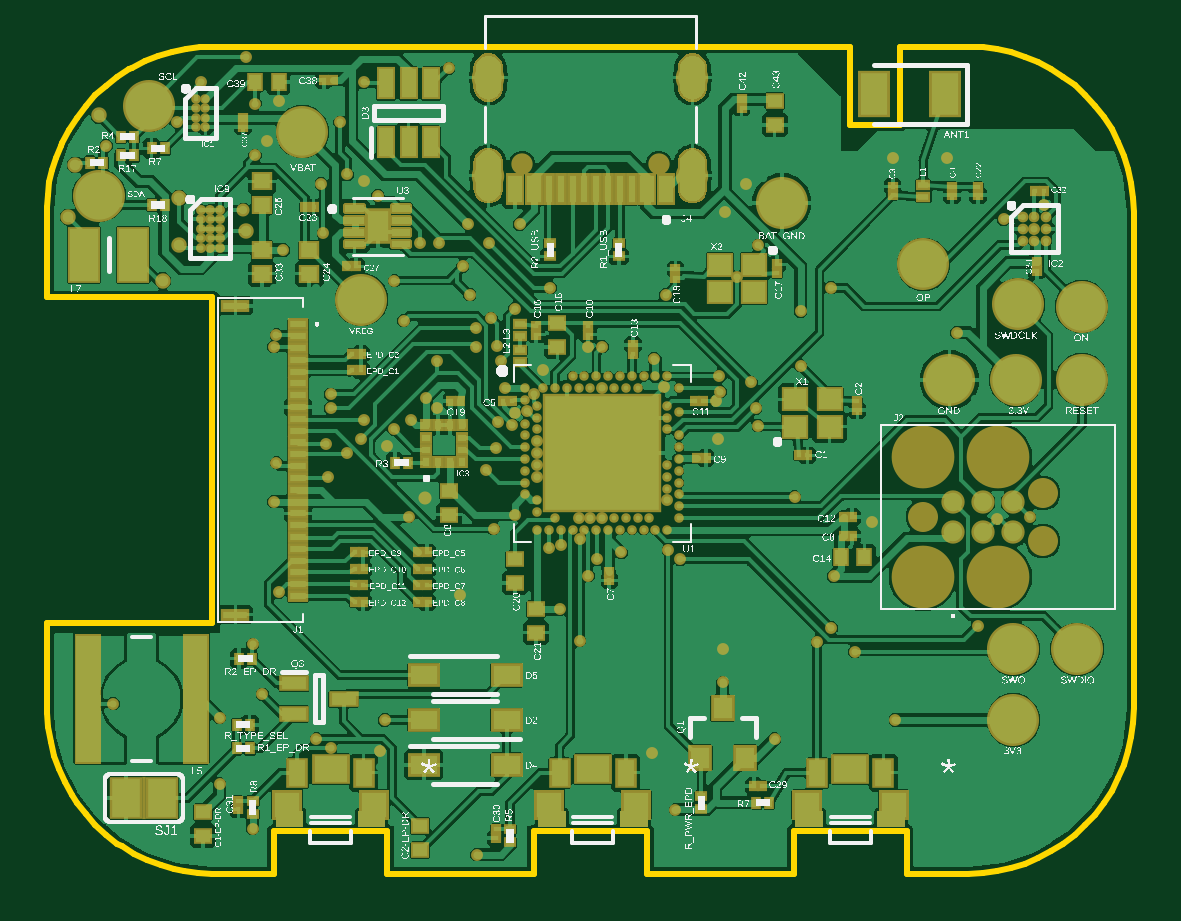
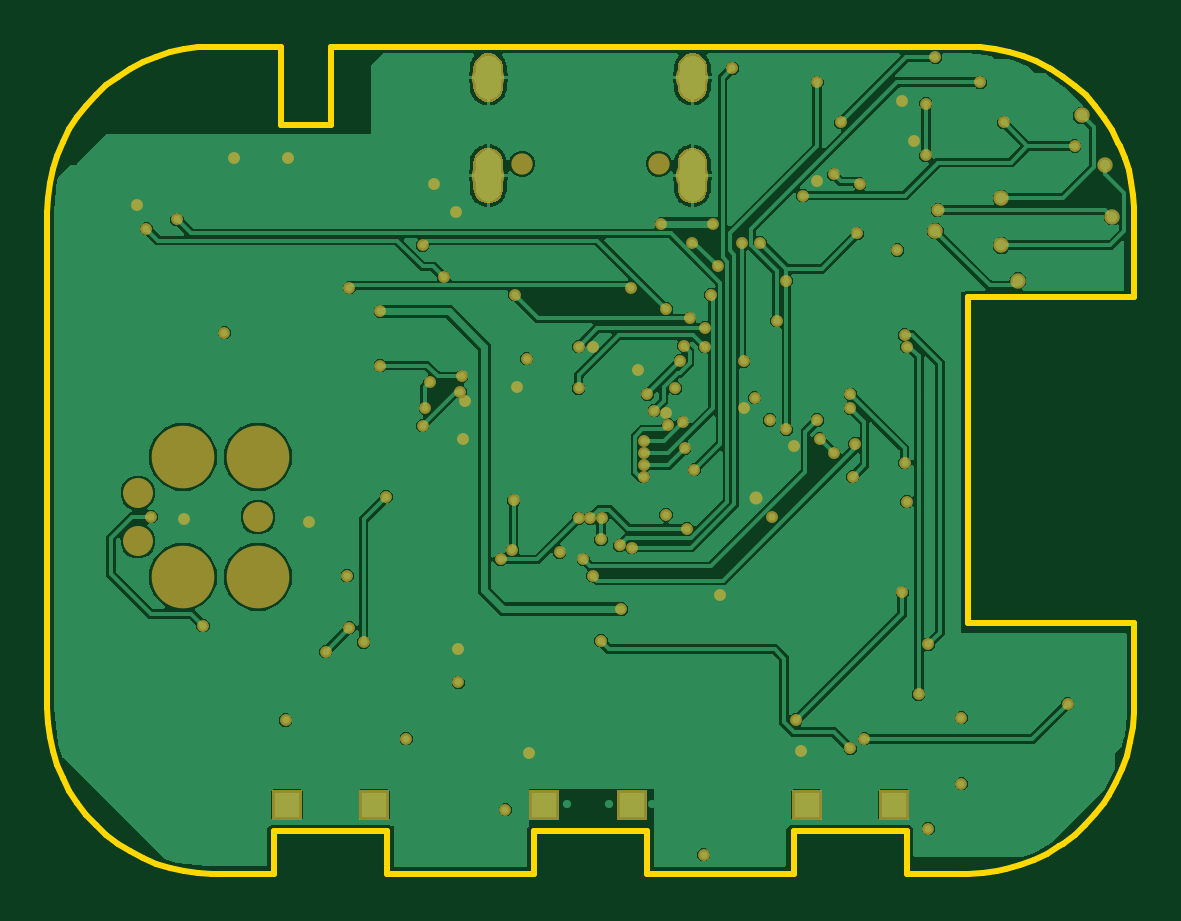
Circuit board: 7 layer files. Board 46.0 x 35.0 mm.
- bottom_copper: copper_bottom_l4.gbr (65474 bytes)
- top_copper: copper_top_l1.gbr (273599 bytes)
- outline: profile.gbr (7759 bytes)
- top_silk: silkscreen_top.gbr (355335 bytes)
- bottom_mask: soldermask_bottom.gbr (6030 bytes)
- top_mask: soldermask_top.gbr (15327 bytes)
- paste: solderpaste_top.gbr (10129 bytes)

=== bottom_copper: copper_bottom_l4.gbr (65474 bytes, source omitted) ===
=== top_copper: copper_top_l1.gbr (273599 bytes, source omitted) ===
=== outline: profile.gbr (7759 bytes, source omitted) ===
=== top_silk: silkscreen_top.gbr (355335 bytes, source omitted) ===
=== bottom_mask: soldermask_bottom.gbr ===
G04 EAGLE Gerber RS-274X export*
G75*
%MOMM*%
%FSLAX34Y34*%
%LPD*%
%INSoldermask Bottom*%
%IPPOS*%
%AMOC8*
5,1,8,0,0,1.08239X$1,22.5*%
G01*
G04 Define Apertures*
%ADD10C,2.654200*%
%ADD11C,1.270200*%
%ADD12C,0.903200*%
%ADD13C,1.373200*%
%ADD14R,1.270000X1.270000*%
%ADD15C,0.503200*%
%ADD16C,0.553200*%
%ADD17C,0.653200*%
G36*
X-44429Y132179D02*
X-43200Y132300D01*
X-41971Y132179D01*
X-40789Y131821D01*
X-39700Y131238D01*
X-38745Y130455D01*
X-37962Y129500D01*
X-37379Y128411D01*
X-37021Y127229D01*
X-36900Y126002D01*
X-36900Y114998D01*
X-37021Y113771D01*
X-37379Y112589D01*
X-37962Y111500D01*
X-38745Y110545D01*
X-39700Y109762D01*
X-40789Y109179D01*
X-41971Y108821D01*
X-43200Y108700D01*
X-44429Y108821D01*
X-45611Y109179D01*
X-46700Y109762D01*
X-47655Y110545D01*
X-48438Y111500D01*
X-49021Y112589D01*
X-49379Y113771D01*
X-49500Y114998D01*
X-49500Y126002D01*
X-49379Y127229D01*
X-49021Y128411D01*
X-48438Y129500D01*
X-47655Y130455D01*
X-46700Y131238D01*
X-45611Y131821D01*
X-44429Y132179D01*
G37*
G36*
X41971Y132179D02*
X43200Y132300D01*
X44429Y132179D01*
X45611Y131821D01*
X46700Y131238D01*
X47655Y130455D01*
X48438Y129500D01*
X49021Y128411D01*
X49379Y127229D01*
X49500Y126002D01*
X49500Y114998D01*
X49379Y113771D01*
X49021Y112589D01*
X48438Y111500D01*
X47655Y110545D01*
X46700Y109762D01*
X45611Y109179D01*
X44429Y108821D01*
X43200Y108700D01*
X41971Y108821D01*
X40789Y109179D01*
X39700Y109762D01*
X38745Y110545D01*
X37962Y111500D01*
X37379Y112589D01*
X37021Y113771D01*
X36900Y114998D01*
X36900Y126002D01*
X37021Y127229D01*
X37379Y128411D01*
X37962Y129500D01*
X38745Y130455D01*
X39700Y131238D01*
X40789Y131821D01*
X41971Y132179D01*
G37*
G36*
X-44429Y172179D02*
X-43200Y172300D01*
X-41971Y172179D01*
X-40789Y171821D01*
X-39700Y171238D01*
X-38745Y170455D01*
X-37962Y169500D01*
X-37379Y168411D01*
X-37021Y167229D01*
X-36900Y166002D01*
X-36900Y157998D01*
X-37021Y156771D01*
X-37379Y155589D01*
X-37962Y154500D01*
X-38745Y153545D01*
X-39700Y152762D01*
X-40789Y152179D01*
X-41971Y151821D01*
X-43200Y151700D01*
X-44429Y151821D01*
X-45611Y152179D01*
X-46700Y152762D01*
X-47655Y153545D01*
X-48438Y154500D01*
X-49021Y155589D01*
X-49379Y156771D01*
X-49500Y157998D01*
X-49500Y166002D01*
X-49379Y167229D01*
X-49021Y168411D01*
X-48438Y169500D01*
X-47655Y170455D01*
X-46700Y171238D01*
X-45611Y171821D01*
X-44429Y172179D01*
G37*
G36*
X41971Y172179D02*
X43200Y172300D01*
X44429Y172179D01*
X45611Y171821D01*
X46700Y171238D01*
X47655Y170455D01*
X48438Y169500D01*
X49021Y168411D01*
X49379Y167229D01*
X49500Y166002D01*
X49500Y157998D01*
X49379Y156771D01*
X49021Y155589D01*
X48438Y154500D01*
X47655Y153545D01*
X46700Y152762D01*
X45611Y152179D01*
X44429Y151821D01*
X43200Y151700D01*
X41971Y151821D01*
X40789Y152179D01*
X39700Y152762D01*
X38745Y153545D01*
X37962Y154500D01*
X37379Y155589D01*
X37021Y156771D01*
X36900Y157998D01*
X36900Y166002D01*
X37021Y167229D01*
X37379Y168411D01*
X37962Y169500D01*
X38745Y170455D01*
X39700Y171238D01*
X40789Y171821D01*
X41971Y172179D01*
G37*
D10*
X140770Y-49400D03*
D11*
X140770Y-24000D03*
D10*
X140770Y1400D03*
X172520Y-49400D03*
X172520Y1400D03*
D11*
X191570Y-34160D03*
X191570Y-13840D03*
D12*
X28900Y125500D03*
X-28900Y125500D03*
D13*
X43200Y162000D03*
X-43200Y162000D03*
X43200Y120500D03*
X-43200Y120500D03*
D14*
X128478Y-145810D03*
X91522Y-145810D03*
X-91522Y-145810D03*
X-128478Y-145810D03*
X19478Y-145810D03*
X-17478Y-145810D03*
D15*
X-139000Y-99000D03*
X-134000Y48000D03*
D16*
X-70000Y-16000D03*
D15*
X128000Y128000D03*
X151000Y128000D03*
X26000Y-124000D03*
X56000Y-80000D03*
X-132000Y152000D03*
X-137000Y135000D03*
X66000Y117000D03*
X57000Y105000D03*
X-89000Y-123000D03*
X-32000Y20000D03*
X-65000Y22000D03*
X-86000Y6000D03*
X-1000Y48000D03*
X-55000Y-57000D03*
X-96000Y118000D03*
X192000Y108000D03*
X-20000Y38000D03*
X31000Y31000D03*
X53000Y25000D03*
X54000Y9000D03*
X119000Y-26000D03*
X172000Y-25000D03*
X5000Y48000D03*
X-48500Y56000D03*
X-110000Y28000D03*
X-133000Y-1000D03*
X5000Y30500D03*
X-48500Y48000D03*
X-110000Y22000D03*
X-111000Y-7000D03*
X-87000Y-110000D03*
X-132000Y-56000D03*
X-143000Y-78000D03*
X-133000Y53000D03*
X3000Y-42000D03*
X-96000Y17000D03*
X56000Y-94000D03*
X-77000Y-24000D03*
X-157000Y-137000D03*
X-157000Y-109000D03*
X-134000Y-17500D03*
X0Y-24500D03*
X-41000Y-29000D03*
X-22500Y8000D03*
X-39000Y16000D03*
X-97000Y9000D03*
X-103000Y3000D03*
X-1000Y-49000D03*
X-112000Y7000D03*
X-30000Y100000D03*
X-52000Y100000D03*
X-13000Y-63000D03*
X89000Y63000D03*
X36000Y-148000D03*
X-48000Y-167000D03*
X-143000Y-156000D03*
X-36000Y30500D03*
X-76000Y17000D03*
X-130000Y89000D03*
X103000Y-49000D03*
X13000Y-39000D03*
X-32000Y-23000D03*
X27000Y43000D03*
X129000Y-110000D03*
X78000Y-118000D03*
X155000Y54000D03*
X-69500Y26500D03*
X70000Y22000D03*
X68000Y33000D03*
X-12500Y-36000D03*
X-60000Y166000D03*
X-17500Y-37000D03*
X-96000Y160000D03*
X175000Y102000D03*
X-44000Y-4000D03*
X-22500Y-2000D03*
X-40000Y5000D03*
D16*
X-147000Y106000D03*
D17*
X-221000Y103000D03*
X-146000Y97000D03*
X-181000Y76000D03*
X-174000Y111000D03*
X-208000Y146000D03*
X-174000Y91000D03*
X-218000Y125000D03*
D15*
X-116000Y-118000D03*
X-202000Y-103000D03*
X54500Y35500D03*
X89000Y40000D03*
X55000Y29000D03*
X71000Y14500D03*
X-24000Y28000D03*
X-38000Y42000D03*
X-32000Y64000D03*
X71000Y91000D03*
X-27000Y21000D03*
X-39500Y48500D03*
X-42000Y60000D03*
X32000Y70000D03*
X-110000Y-122000D03*
X-5000Y-24500D03*
X-4500Y-76500D03*
X-4500Y-33500D03*
X32500Y-17000D03*
X33000Y-38000D03*
X86500Y-15500D03*
X96000Y-77000D03*
X-165000Y160000D03*
X-79000Y59000D03*
X-33000Y15000D03*
X-22500Y-7000D03*
X5000Y-24500D03*
X38000Y-42000D03*
X164000Y-70000D03*
X186000Y-24000D03*
X-83000Y13000D03*
X-72000Y92000D03*
X102000Y73000D03*
X-17000Y73000D03*
X-43000Y92000D03*
X-54000Y82000D03*
X-83000Y76000D03*
X-22500Y3000D03*
X-51000Y70000D03*
X-146000Y170500D03*
X-106000Y143000D03*
X-103000Y121000D03*
X-114000Y117000D03*
X-113000Y96000D03*
X-64000Y92000D03*
X-65000Y42000D03*
X-205000Y133000D03*
X-175000Y143000D03*
X188000Y98000D03*
X62000Y77500D03*
X-90000Y112000D03*
X102000Y-71000D03*
X112000Y-81000D03*
X-142000Y151000D03*
X-142000Y129000D03*
M02*

=== top_mask: soldermask_top.gbr (15327 bytes, source omitted) ===
=== paste: solderpaste_top.gbr (10129 bytes, source omitted) ===
